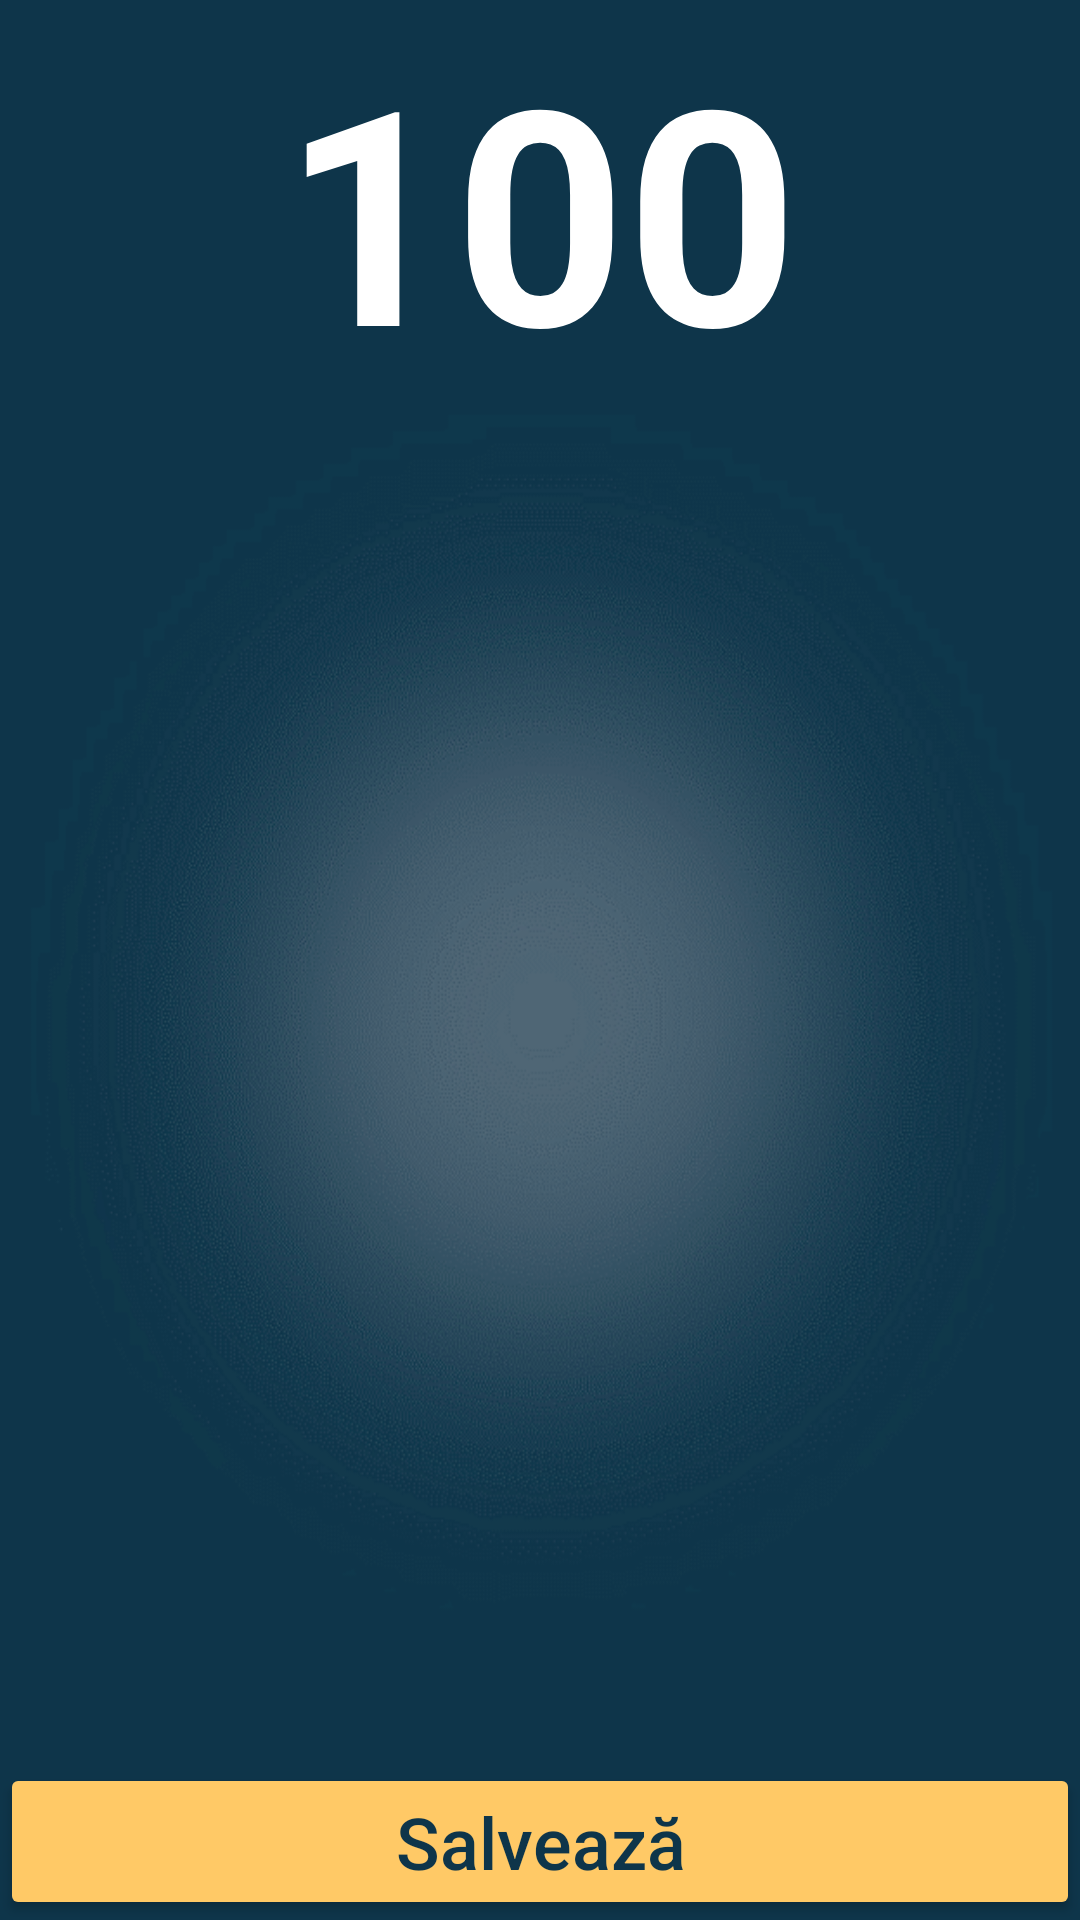

Write the Android layout XML for this screen, with the resource values it uses.
<!-- AndroidManifest.xml: application theme AppTheme -->
<!-- res/layout/activity_rezultat_student.xml -->
<?xml version="1.0" encoding="utf-8"?>

<android.support.constraint.ConstraintLayout xmlns:android="http://schemas.android.com/apk/res/android"
    xmlns:app="http://schemas.android.com/apk/res-auto"
    xmlns:tools="http://schemas.android.com/tools"
    android:layout_width="match_parent"
    android:layout_height="match_parent"
    android:background="@drawable/fundal4"
    tools:context=".RezultatStudentActivity">

    <TextView
        android:id="@+id/scor_text_rezultatStudent"
        android:layout_width="match_parent"
        android:layout_height="139dp"
        android:layout_margin="0dp"
        android:layout_marginStart="8dp"
        android:layout_marginLeft="8dp"
        android:layout_marginTop="8dp"
        android:layout_marginEnd="8dp"
        android:layout_marginRight="8dp"
        android:layout_marginBottom="8dp"
        android:layout_weight="5"
        android:gravity="center"
        android:text="@string/_100"
        android:textColor="@android:color/background_light"
        android:textSize="100sp"
        android:textStyle="bold"
        app:layout_constraintBottom_toBottomOf="parent"
        app:layout_constraintEnd_toEndOf="parent"
        app:layout_constraintHorizontal_bias="1.0"
        app:layout_constraintStart_toStartOf="parent"
        app:layout_constraintTop_toTopOf="parent"
        app:layout_constraintVertical_bias="0.0" />

    <LinearLayout
        android:id="@+id/intrebari_layout_rezultat"
        android:layout_width="match_parent"
        android:layout_height="0dp"
        android:layout_margin="0dp"
        android:layout_marginStart="8dp"
        android:layout_marginLeft="8dp"
        android:layout_marginTop="8dp"
        android:layout_marginEnd="8dp"
        android:layout_marginRight="8dp"
        android:layout_marginBottom="8dp"
        android:orientation="vertical"
        app:layout_constraintBottom_toTopOf="@+id/salveaza_button_rezultatStudent"
        app:layout_constraintEnd_toEndOf="parent"
        app:layout_constraintHorizontal_bias="1.0"
        app:layout_constraintStart_toStartOf="parent"
        app:layout_constraintTop_toBottomOf="@+id/scor_text_rezultatStudent">

        <ListView
            android:id="@+id/intrebari_list_rezultatStudent"
            android:layout_width="match_parent"
            android:layout_height="match_parent"
            android:layout_marginTop="5dp">

        </ListView>
    </LinearLayout>

    <Button
        android:id="@+id/salveaza_button_rezultatStudent"
        android:layout_width="0dp"
        android:layout_height="wrap_content"
        android:layout_margin="0dp"
        android:layout_marginStart="8dp"
        android:layout_marginLeft="8dp"
        android:layout_marginEnd="8dp"
        android:layout_marginRight="8dp"
        android:layout_marginBottom="8dp"
        android:text="@string/salveaz"
        android:textAllCaps="false"
        android:textColor="@color/bleu_marin"
        android:textSize="24sp"
        app:layout_constraintBottom_toBottomOf="parent"
        app:layout_constraintEnd_toEndOf="parent"
        app:layout_constraintStart_toStartOf="parent" />

</android.support.constraint.ConstraintLayout>
<!-- resources referenced by this layout -->
<resources>
  <color name="bleu_marin">#0e354a</color>
  <!-- drawable fundal4: png bitmap (drawable, 299968 bytes) -->
  <string name="_100">100</string>
  <string name="salveaz">Salvează</string>
  <style name="AppTheme" parent="Theme.AppCompat.Light.NoActionBar">
          
          <item name="colorPrimary">#FFC966</item>
          <item name="colorPrimaryDark">#20445A</item>
          <item name="colorAccent">#FFC966</item>
          <item name="android:colorBackground">@android:color/background_light</item>
          <item name="android:textColorPrimary">#20445A</item>
          <item name="colorButtonNormal">#FFC966</item>
          <item name="android:textColor">#FFFFFF</item>
          <item name="android:colorForeground">#0e354a</item>
      </style>
</resources>
